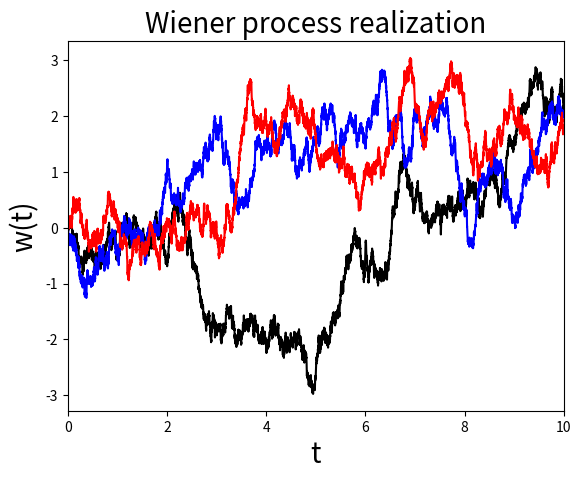
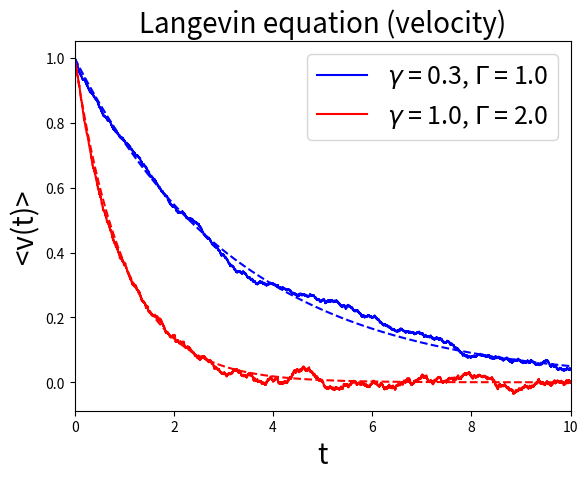
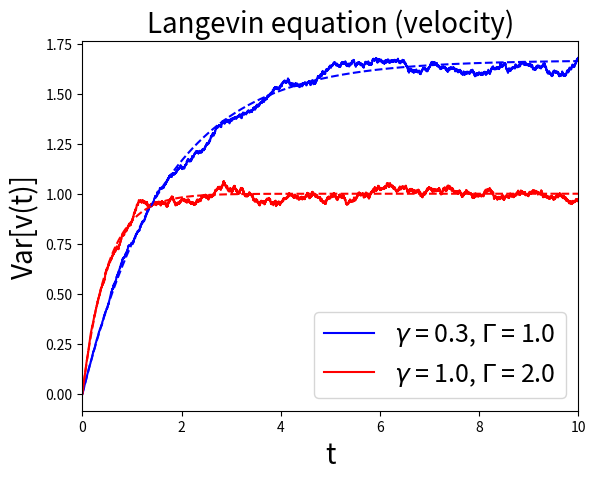
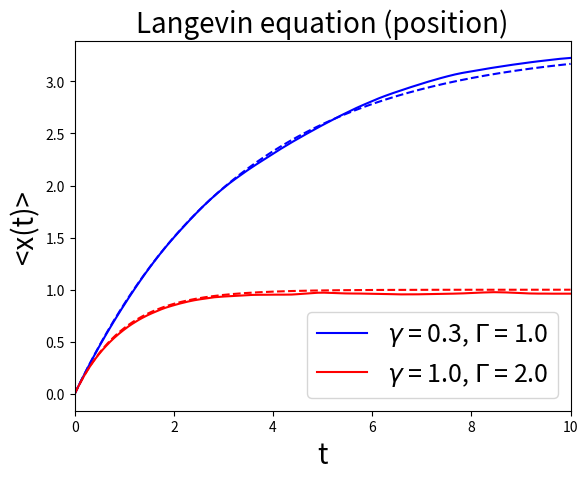
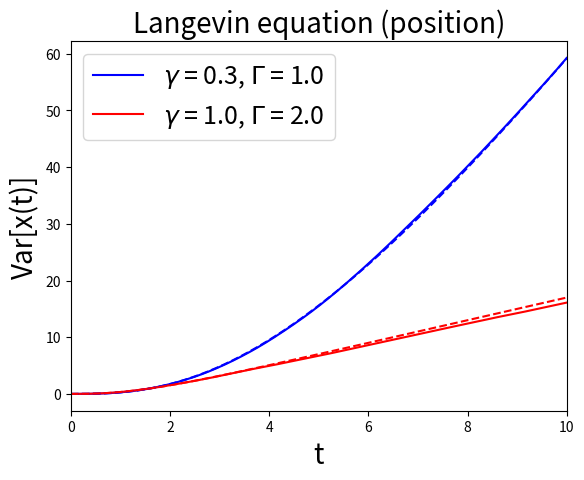

The script that saved these images, in order:
import math
import numpy as np
import matplotlib.pyplot as plt

# Function outputting a Wiener process from a standard gaussian vector
# N     number of steps for each process
# M     number of processes (only 1 by default)
# w_0   initial position (by default = 0)
def standard_wiener_process (N, w_0 = 0) :
    sgv = np.random.normal(0.0, 1.0, N)
    sgv[0] = w_0
    return np.cumsum(sgv)

def variance_position_langevin (g, L, t) :
    a = np.exp(-g*t) - 1.0
    b = np.power( -np.exp(-g*t) + 1.0, 2 )
    return (L/(g**2)) * ( t + a/g - 0.5*b/g )

# [a] generate a couple of Wiener processes

t_fin = 10.0
dt = 0.001
N_sam = math.ceil(t_fin/dt)
wp1 = np.sqrt(dt) * standard_wiener_process(N_sam)
wp2 = np.sqrt(dt) * standard_wiener_process(N_sam)
wp3 = np.sqrt(dt) * standard_wiener_process(N_sam)
t_vec = np.arange(0, t_fin, dt)

# [b] estimate velocity variance

gamma = np.array([0.3, 1.0])
Lambda = np.array([1.0, 2.0])

alpha_0 = -dt*gamma+1
alpha_1 = np.sqrt( dt*Lambda )

M_avg = 2500

# INITIAL VELOCITY
v_0 = 1.0

v1_matrix = np.zeros((N_sam, M_avg), dtype=np.double)
v2_matrix = np.zeros((N_sam, M_avg), dtype=np.double)

v1_matrix[ 0, : ] = v_0
v2_matrix[ 0, : ] = v_0
for k in range(0, N_sam-1) :
    v1_matrix[ k+1, : ] = alpha_0[0]*v1_matrix[ k, : ] \
        + alpha_1[0]*np.random.normal(0.0, 1.0, M_avg)
    v2_matrix[ k+1, : ] = alpha_0[1]*v2_matrix[ k, : ] \
        + alpha_1[1]*np.random.normal(0.0, 1.0, M_avg)

v1_mean = v1_matrix.mean(axis=1)
v2_mean = v2_matrix.mean(axis=1)

v1_diff2 = np.power( ( v1_matrix.transpose() - \
    v1_mean ).transpose(), 2 )
v2_diff2 = np.power( ( v2_matrix.transpose() - \
    v2_mean ).transpose(), 2 )

v1_var = v1_diff2.mean(axis=1)
v2_var = v2_diff2.mean(axis=1)

# [d] estimate position variance

x1_matrix = np.zeros((N_sam, M_avg), dtype=np.double)
x2_matrix = np.zeros((N_sam, M_avg), dtype=np.double)
for k in range(0, N_sam-1) :
    x1_matrix[ k+1, : ] = x1_matrix[ k, : ] + dt*v1_matrix[ k, : ]
    x2_matrix[ k+1, : ] = x2_matrix[ k, : ] + dt*v2_matrix[ k, : ]

x1_mean = x1_matrix.mean(axis=1)
x2_mean = x2_matrix.mean(axis=1)

x1_diff2 = np.power( ( x1_matrix.transpose() - x1_mean ).transpose(), 2 )
x2_diff2 = np.power( ( x2_matrix.transpose() - x2_mean ).transpose(), 2 )

x1_var = x1_diff2.mean(axis=1)
x2_var = x2_diff2.mean(axis=1)

# Plotting

plt.figure(1)
plt.plot(t_vec, wp1, 'k-')
plt.plot(t_vec, wp2, 'b-')
plt.plot(t_vec, wp3, 'r-')
plt.xlim([0,t_fin])
plt.xlabel('t', fontsize=20)
plt.ylabel('w(t)', fontsize=20)
plt.title('Wiener process realization', fontsize=20)
plt.show()

plt.figure(2)
plt.plot(t_vec, v1_mean, 'b-', label='$\gamma$ = 0.3, $\Gamma$ = 1.0')
plt.plot(t_vec, v2_mean, 'r-', label='$\gamma$ = 1.0, $\Gamma$ = 2.0')
plt.plot(t_vec, v_0*np.exp(-gamma[0]*t_vec), 'b--')
plt.plot(t_vec, v_0*np.exp(-gamma[1]*t_vec), 'r--')
plt.xlim([0,t_fin])
plt.xlabel('t', fontsize=20)
plt.ylabel('<v(t)>', fontsize=20)
plt.title('Langevin equation (velocity)', fontsize=20)
plt.legend(prop=dict(size=18))
plt.show()

plt.figure(3)
plt.plot(t_vec, v1_var, 'b-', label='$\gamma$ = 0.3, $\Gamma$ = 1.0')
plt.plot(t_vec, v2_var, 'r-', label='$\gamma$ = 1.0, $\Gamma$ = 2.0')
plt.plot(t_vec, 0.5*(Lambda[0]/gamma[0]) * ( -np.exp(-2*gamma[0]*t_vec) + 1), 'b--')
plt.plot(t_vec, 0.5*(Lambda[1]/gamma[1]) * ( -np.exp(-2*gamma[1]*t_vec) + 1), 'r--')
plt.xlim([0,t_fin])
plt.xlabel('t', fontsize=20)
plt.ylabel('Var[v(t)]', fontsize=20)
plt.title('Langevin equation (velocity)', fontsize=20)
plt.legend(prop=dict(size=18))
plt.show()

plt.figure(4)
plt.plot(t_vec, x1_mean, 'b-', label='$\gamma$ = 0.3, $\Gamma$ = 1.0')
plt.plot(t_vec, x2_mean, 'r-', label='$\gamma$ = 1.0, $\Gamma$ = 2.0')
plt.plot(t_vec, (v_0/gamma[0]) * ( -np.exp(-gamma[0]*t_vec) + 1 ), 'b--')
plt.plot(t_vec, (v_0/gamma[1]) * ( -np.exp(-gamma[1]*t_vec) + 1 ), 'r--')
plt.xlim([0,t_fin])
plt.xlabel('t', fontsize=20)
plt.ylabel('<x(t)>', fontsize=20)
plt.title('Langevin equation (position)', fontsize=20)
plt.legend(prop=dict(size=18))
plt.show()

plt.figure(5)
plt.plot(t_vec, x1_var, 'b-', label='$\gamma$ = 0.3, $\Gamma$ = 1.0')
plt.plot(t_vec, x2_var, 'r-', label='$\gamma$ = 1.0, $\Gamma$ = 2.0')
plt.plot(t_vec, variance_position_langevin(gamma[0], Lambda[0], t_vec), 'b--')
plt.plot(t_vec, variance_position_langevin(gamma[1], Lambda[1], t_vec), 'r--')
plt.xlim([0,t_fin])
plt.xlabel('t', fontsize=20)
plt.ylabel('Var[x(t)]', fontsize=20)
plt.title('Langevin equation (position)', fontsize=20)
plt.legend(prop=dict(size=18))
plt.show()
